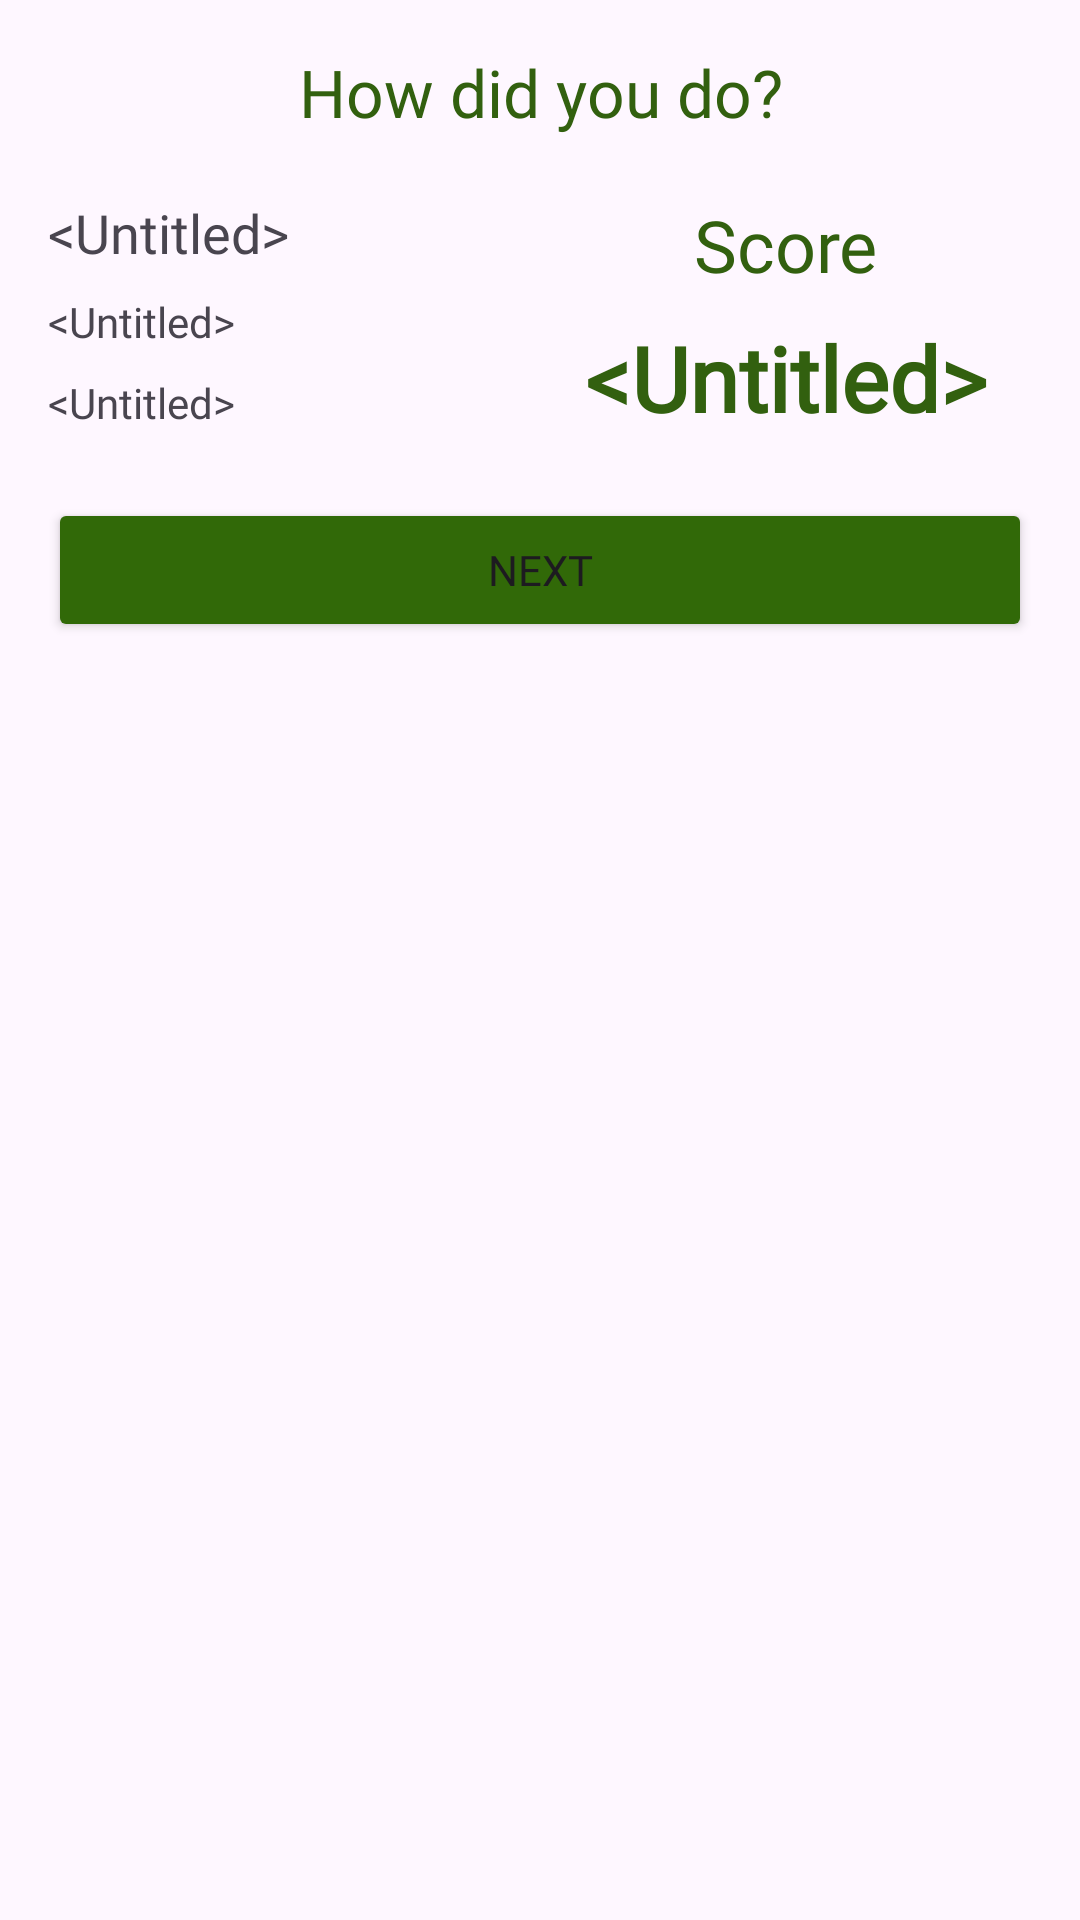

Write the Android layout XML for this screen, with the resource values it uses.
<!-- AndroidManifest.xml: application theme Theme.MSUExplorer -->
<!-- res/layout/game_round_dialog.xml -->
<?xml version="1.0" encoding="utf-8"?>
<LinearLayout xmlns:android="http://schemas.android.com/apk/res/android"
    android:layout_width="match_parent"
    android:layout_height="wrap_content"
    android:orientation="vertical"
    android:padding="16dp">

    
    <TextView
        android:id="@+id/gameDialogTitle"
        android:layout_width="match_parent"
        android:layout_height="wrap_content"
        android:gravity="center_horizontal"
        android:text="@string/game_dlg_title"
        android:fontFamily="@font/baloo_bhai_2_semibold"
        android:textColor="@color/msu_dark_green"
        android:textAppearance="?android:attr/textAppearanceLarge" />

    
    <LinearLayout
        android:layout_width="match_parent"
        android:layout_height="wrap_content"
        android:orientation="horizontal"
        android:layout_marginTop="20dp"
        android:baselineAligned="false">

        
        <LinearLayout
            android:layout_width="0dp"
            android:layout_height="wrap_content"
            android:layout_weight="1"
            android:orientation="vertical">

            <TextView
                android:id="@+id/gameDlgLocationName"
                android:layout_width="wrap_content"
                android:layout_height="wrap_content"
                android:fontFamily="@font/baloo_bhai_2_semibold"
                android:text="@android:string/untitled"
                android:textAppearance="?android:attr/textAppearanceMedium" />

            <TextView
                android:id="@+id/gameDlgDistance"
                android:layout_width="wrap_content"
                android:layout_height="wrap_content"
                android:layout_marginTop="8dp"
                android:fontFamily="@font/baloo_bhai_2_semibold"
                android:text="@android:string/untitled"
                android:textAppearance="?android:attr/textAppearanceSmall" />

            <TextView
                android:id="@+id/gameDlgTotalScore"
                android:layout_width="wrap_content"
                android:layout_height="wrap_content"
                android:layout_marginTop="8dp"
                android:fontFamily="@font/baloo_bhai_2_semibold"
                android:text="@android:string/untitled"
                android:textAppearance="?android:attr/textAppearanceSmall" />
        </LinearLayout>

        
        <LinearLayout
            android:layout_width="0dp"
            android:layout_height="wrap_content"
            android:layout_weight="1"
            android:orientation="vertical"
            android:gravity="center_horizontal">

            <TextView
                android:id="@+id/scoreLabel"
                android:layout_width="wrap_content"
                android:layout_height="wrap_content"
                android:layout_marginBottom="8dp"
                android:text="@string/score_text"
                android:textSize="24sp"
                android:fontFamily="@font/baloo_bhai_2_semibold"
                android:textColor="@color/msu_dark_green"/>

            <TextView
                android:id="@+id/gameDlgRoundScore"
                android:layout_width="wrap_content"
                android:layout_height="wrap_content"
                android:fontFamily="@font/baloo_bhai_2_semibold"
                android:text="@android:string/untitled"
                android:textColor="@color/msu_dark_green"
                android:textSize="30sp"
                android:textStyle="bold" />
        </LinearLayout>
    </LinearLayout>

    
    <Button
        android:id="@+id/nextButton"
        android:layout_width="match_parent"
        android:layout_height="wrap_content"
        android:layout_marginTop="20dp"
        android:backgroundTint="@color/msu_green"
        android:fontFamily="@font/baloo_bhaijaan"
        android:text="@string/next" />
</LinearLayout>
<!-- resources referenced by this layout -->
<resources>
  <color name="msu_dark_green">#32600F</color>
  <color name="msu_green">#316908</color>
  <string name="game_dlg_title">How did you do?</string>
  <string name="next">Next</string>
  <string name="score_text">Score</string>
  <style name="Theme.MSUExplorer" parent="Base.Theme.MSUExplorer" />
  <style name="Base.Theme.MSUExplorer" parent="Theme.Material3.DayNight.NoActionBar">
          
          
      </style>
</resources>
